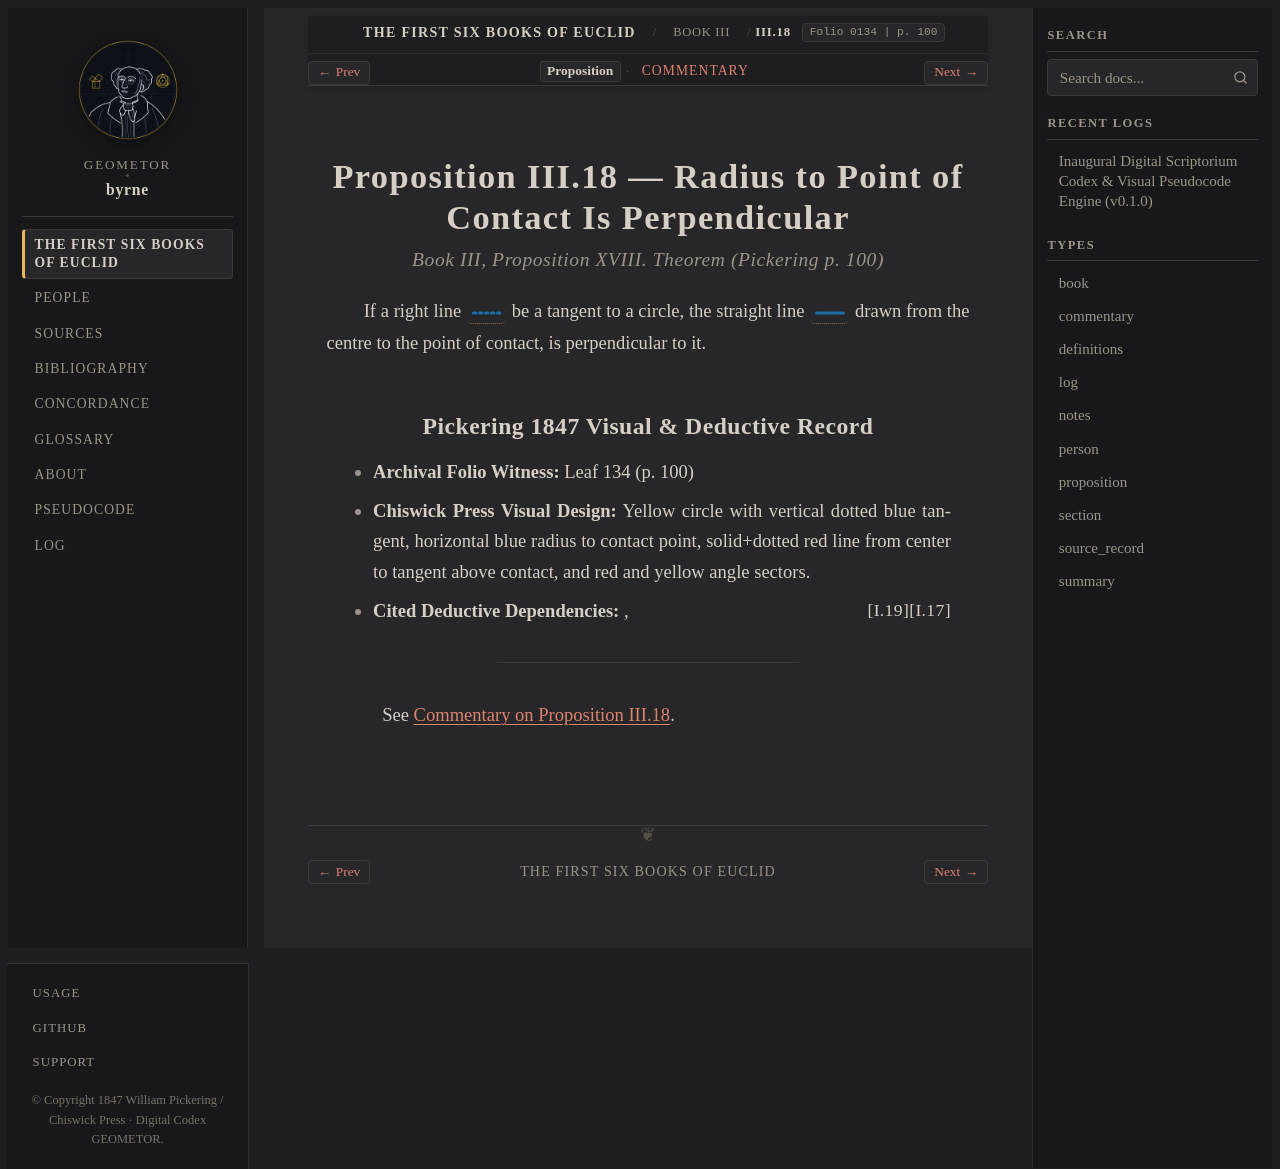

repository: geometor/byrne · page: coloured_euclid/book-iii/18/index.html · generator: sphinx

:canonical_id: III.18
:book: III
:proposition: 18
:order: 18
:type: proposition
:title: Proposition III.18 — Radius to Point of Contact Is Perpendicular
:folio: 0134
:page: 100

.. _byrne-iii-18:

.. folio:: 0134
   :page: 100

Proposition III.18 — Radius to Point of Contact Is Perpendicular
================================================================

.. rubric:: Book III, Proposition XVIII. Theorem (*Pickering p. 100*)

If a right line :byrne-line:`blue dotted` be a tangent to a circle, the straight line :byrne-line:`blue solid` drawn from the centre to the point of contact, is perpendicular to it.

Pickering 1847 Visual & Deductive Record
----------------------------------------

* **Archival Folio Witness:** Leaf 134 (p. 100)
* **Chiswick Press Visual Design:** Yellow circle with vertical dotted blue tangent, horizontal blue radius to contact point, solid+dotted red line from center to tangent above contact, and red and yellow angle sectors.
* **Cited Deductive Dependencies:** :just:`I.17`, :just:`I.19`

----

See :ref:`Commentary on Proposition III.18 <byrne-iii-18-commentary>`.

.. toctree::
   :hidden:

   commentary
